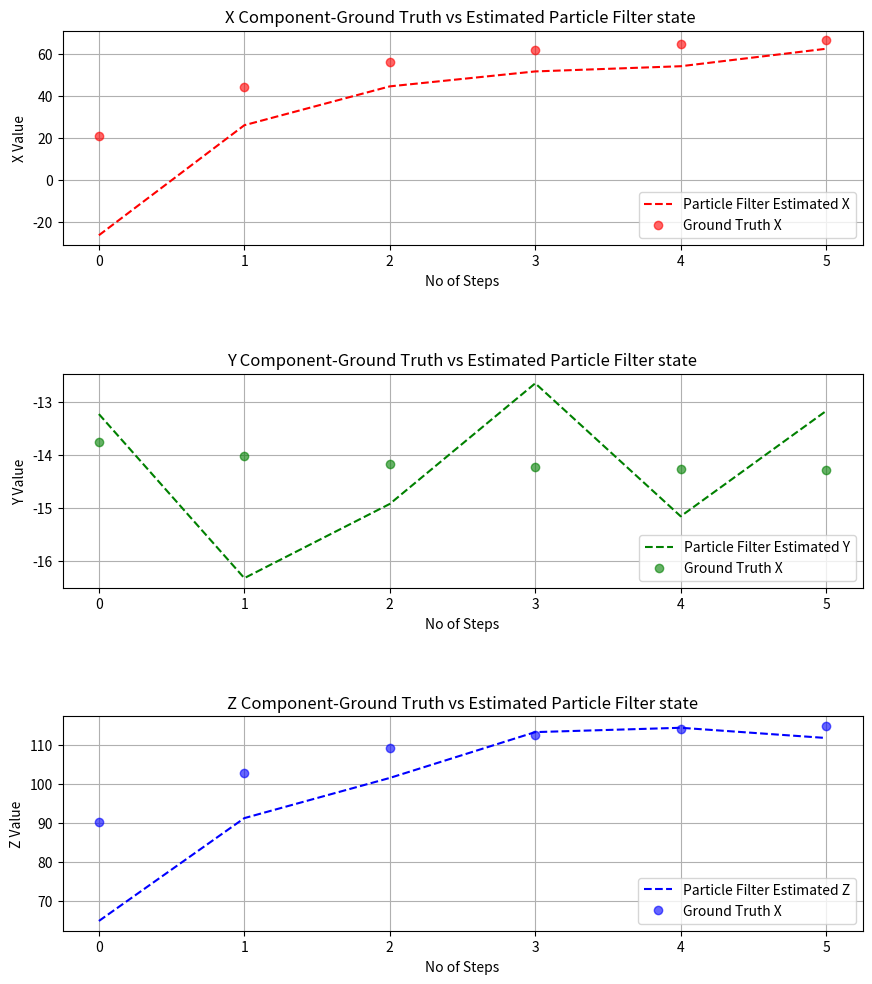
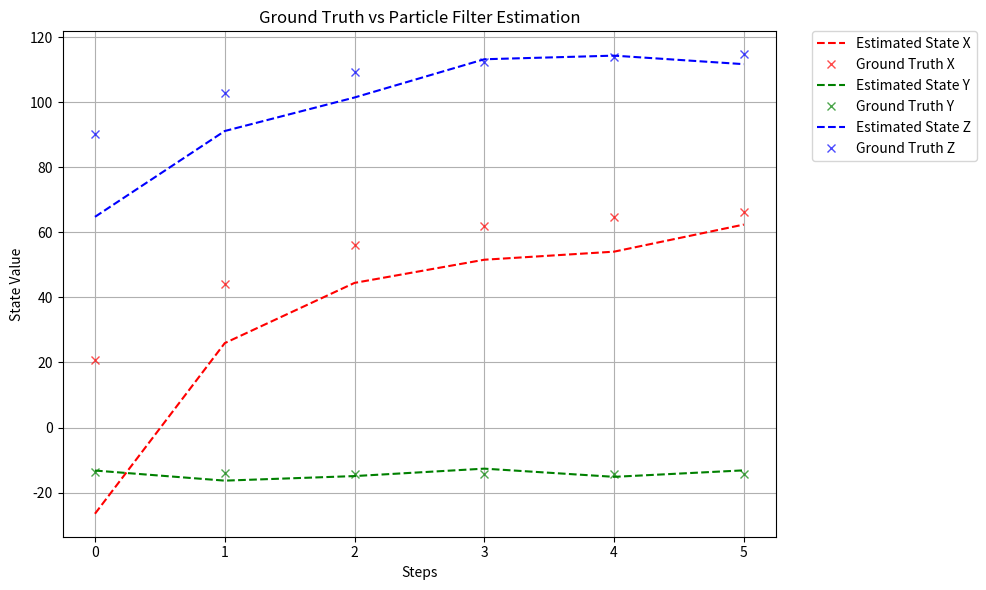
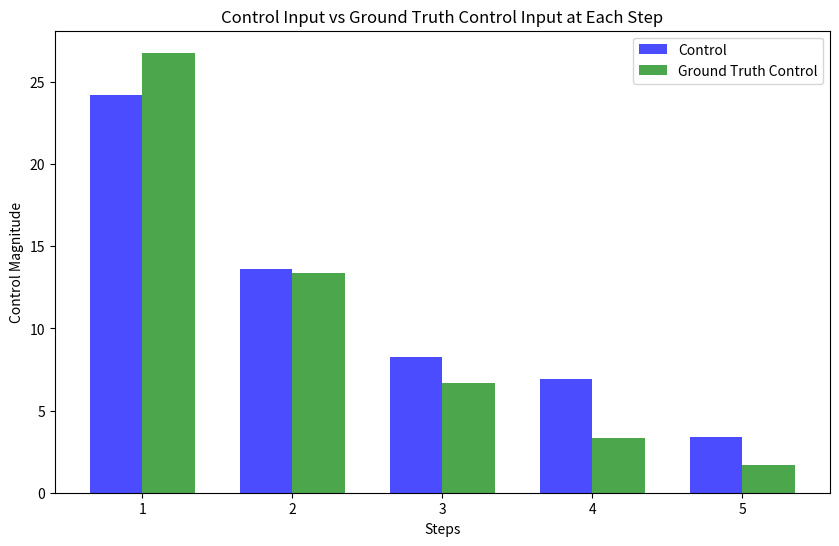

Write Python code to recreate these figures, in order.


import numpy as np
#from numpy.random import normal
from numpy.random import rand
from scipy.stats import multivariate_normal
import matplotlib.pyplot as plt

class CameraParticleFilter:
    def __init__(self, space, num_particles, initial_state, state_cov, measurement_cov):
        self.num_particles = num_particles
        self.space=space
        self.particles = np.array([initial_state + np.random.normal(scale=np.sqrt(state_cov), size=3) for _ in range(num_particles)])
        # Equal Weights
        self.weights = np.ones(self.num_particles) / self.num_particles
        self.state_cov = state_cov #State covariance
        self.measurement_cov = measurement_cov  #Measurment Covariance
        self.N_eff = 0
        self.true_state=initial_state
    
    def predict(self, control_signal, dt):
        for i in range(self.num_particles):
            directed_motion = control_signal * dt
            noise = np.random.normal(scale=np.sqrt(self.state_cov), size=3)
            self.particles[i] +=  directed_motion+ noise
           
           
        # Define the minimum and maximum bounds for each dimension
        min_bounds = np.array([-self.space[0], -self.space[1],-self.space[2]])
        max_bounds = np.array([self.space[0], self.space[1], self.space[2]])

        # Use np.clip() to ensure that all particles are within the specified bounds
        self.particles = np.clip(self.particles, min_bounds, max_bounds)




    def update(self, measurement):
        for i in range(self.num_particles):
            likelihood = multivariate_normal.pdf(measurement, self.particles[i], self.measurement_cov)
            self.weights[i] *= likelihood
        self.weights += 1.e-300  # avoid round-off to zero
        self.weights /= np.sum(self.weights)  # normalize
    
    def resample(self):
        #indices = np.random.choice(self.num_particles, size=self.num_particles, p=self.weights)
        #self.particles = self.particles[indices]
        #self.weights = np.ones(self.num_particles) / self.num_particles

        """
        low variance resampling
        """
        W = np.cumsum(self.particles)
        r = rand(1) / self.num_particles
        j = 1
        for i in range(self.num_particles):
            u = r + (i - 1) / self.num_particles
            while u > W[j]:
                j = j + 1
            self.particles[i, :] = self.particles[j, :]
            self.weights[i] = 1 / self.num_particles
    
    def estimate(self):
        return np.average(self.particles, weights=self.weights, axis=0) #weighted average
    
    def step(self, measurement, control_signal, dt):
        self.predict(control_signal, dt)
        self.update(measurement)
        self.N_eff = 1.0 / np.sum(np.square(self.weights))
        if self.N_eff < self.num_particles / 2:
            self.resample()
        return self.estimate()

# Initialize Particle Filter
num_particles = 1000
space=[1000,1000,1000]
initial_state = np.array([-26.6, -13.2, 64.8])  # Camera starts at this state
state_cov = np.array([8.7, 1.5, 8.7])  # State covariance for position 
measurement_cov = np.diag([9.8, 1.0, 8.8])  # Measurement noise covariance
pf = CameraParticleFilter(space,num_particles, initial_state, state_cov, measurement_cov)

# Control Signal for Moving towards Original Position
target_state = np.array([67.8, -14.3, 115.5]) #The state we want to return to
dt = 1  # Time step
#num_steps=70

estimated_states = []
measurements = []
controls = []
true_states = []
true_controls=[]
i=0

while not np.allclose(pf.estimate(), target_state, atol=2.0): # Run for 100 steps
    # Simulated measurement from camera sensors
    sim_measurement_noise = np.random.normal(scale=np.sqrt(np.diag(measurement_cov)), size=3)
    measurement = pf.estimate() + sim_measurement_noise

    # Compute Control Signal
    estimated_state = pf.estimate()
    estimated_states.append(estimated_state)
    
    control_signal = (target_state - estimated_state) * 0.5  # Proportional control #0.1 control gain
    
    true_control_signal = (target_state - pf.true_state) * 0.5
    pf.true_state=pf.true_state+ true_control_signal
    
    # Particle Filter Step
    estimated_state = pf.step(measurement, control_signal, dt)
    #estimated_states.append(estimated_state)
    measurements.append(measurement)
    true_states.append(pf.true_state)
    true_controls.append(np.linalg.norm(true_control_signal))
    controls.append(np.linalg.norm(control_signal))
    #controls.append((control_signal))

    print("Estimated State:", estimated_state)
    i=i+1


# Convert lists to numpy arrays for plotting
#states = np.array(states)
#measurements = np.array(measurements)
#true_states = np.array(true_states)
controls = np.array(controls)
num_steps=i
#steps = np.arange(num_steps)





# Convert lists to numpy arrays for plotting
estimated_states = np.array(estimated_states)
measurements = np.array(measurements)
controls = np.array(controls)
true_controls = np.array(true_controls)
true_states = np.array(true_states)
#num_steps=i
steps = np.arange(num_steps)


print("controls shape", controls.shape)
print("states shape", estimated_states.shape)
print("measurments shape", measurements.shape)
print("controls", controls)
print("measurements", measurements)
print("states shape", estimated_states)
print("num_steps", num_steps)

# Plotting no 1
fig1, axs = plt.subplots(3, 1, figsize=(10, 15))  # 3 rows for x, y, z components

# X Component Plot
axs[0].plot(steps, estimated_states[:, 0], 'r--', label='Particle Filter Estimated X')
axs[0].plot(steps, true_states[:, 0], 'ro', label='Ground Truth X', alpha=0.6)
axs[0].set_title('X Component-Ground Truth vs Estimated Particle Filter state ')
axs[0].set_xlabel('No of Steps')
axs[0].set_ylabel('X Value')
axs[0].legend()
axs[0].grid(True)

# Y Component Plot
axs[1].plot(steps, estimated_states[:, 1], 'g--', label='Particle Filter Estimated Y')
axs[1].plot(steps, true_states[:, 1], 'go', label='Ground Truth X', alpha=0.6)
axs[1].set_title('Y Component-Ground Truth vs Estimated Particle Filter state')
axs[1].set_xlabel('No of Steps')
axs[1].set_ylabel('Y Value')
axs[1].legend()
axs[1].grid(True)

# Z Component Plot
axs[2].plot(steps, estimated_states[:, 2], 'b--', label='Particle Filter Estimated Z')
axs[2].plot(steps, true_states[:, 2], 'bo', label='Ground Truth X', alpha=0.6)
axs[2].set_title('Z Component-Ground Truth vs Estimated Particle Filter state')
axs[2].set_xlabel('No of Steps')
axs[2].set_ylabel('Z Value')
axs[2].legend()
axs[2].grid(True)

# Display the plots
plt.subplots_adjust(left=0.1, right=0.9, top=0.8, bottom=0.2, hspace=0.6, wspace=0.6)
#plt.tight_layout()
plt.show()

#########################
plt.figure(figsize=(10, 6))

# Plotting the X component of states and measurements
plt.plot(steps, estimated_states[:, 0], 'r--', label='Estimated State X', marker=None)  # Red dashed line for X states
plt.plot(steps, true_states[:, 0], 'rx', label='Ground Truth X', alpha=0.7)  # Red 'x' markers for X measurements

# Plotting the Y component of states and measurements
plt.plot(steps, estimated_states[:, 1], 'g--', label='Estimated State Y', marker=None)  # Green dashed line for Y states
plt.plot(steps, true_states[:, 1], 'gx', label='Ground Truth Y', alpha=0.7)  # Green 'x' markers for Y measurements

# Plotting the Z component of states and measurements
plt.plot(steps, estimated_states[:, 2], 'b--', label='Estimated State Z', marker=None)  # Blue dashed line for Z states
plt.plot(steps, true_states[:, 2], 'bx', label='Ground Truth Z', alpha=0.7)  # Blue 'x' markers for Z measurements

plt.title('Ground Truth vs Particle Filter Estimation')
plt.xlabel('Steps')
plt.ylabel('State Value')
plt.legend(loc='upper left', bbox_to_anchor=(1.05, 1), borderaxespad=0.)
plt.grid(True)
plt.tight_layout() 
plt.show()


####################
# Set the width for the bars
bar_width = 0.35

# Creating a new figure for the bar graph
plt.figure(figsize=(10, 6))

# Creating a bar graph for controls
# Shift each bar to the left by half the width of the bar
plt.bar(steps[1:] - bar_width/2, controls[1:], width=bar_width, color='blue', alpha=0.7, label='Control')

# Creating a bar graph for true_controls
# Shift each bar to the right by half the width of the bar
plt.bar(steps[1:] + bar_width/2, true_controls[1:], width=bar_width, color='green', alpha=0.7, label='Ground Truth Control')

# Adding titles and labels
plt.title('Control Input vs Ground Truth Control Input at Each Step')
plt.xlabel('Steps')
plt.ylabel('Control Magnitude')

# Adding a legend to distinguish between the datasets
plt.legend()
plt.show()
##################



